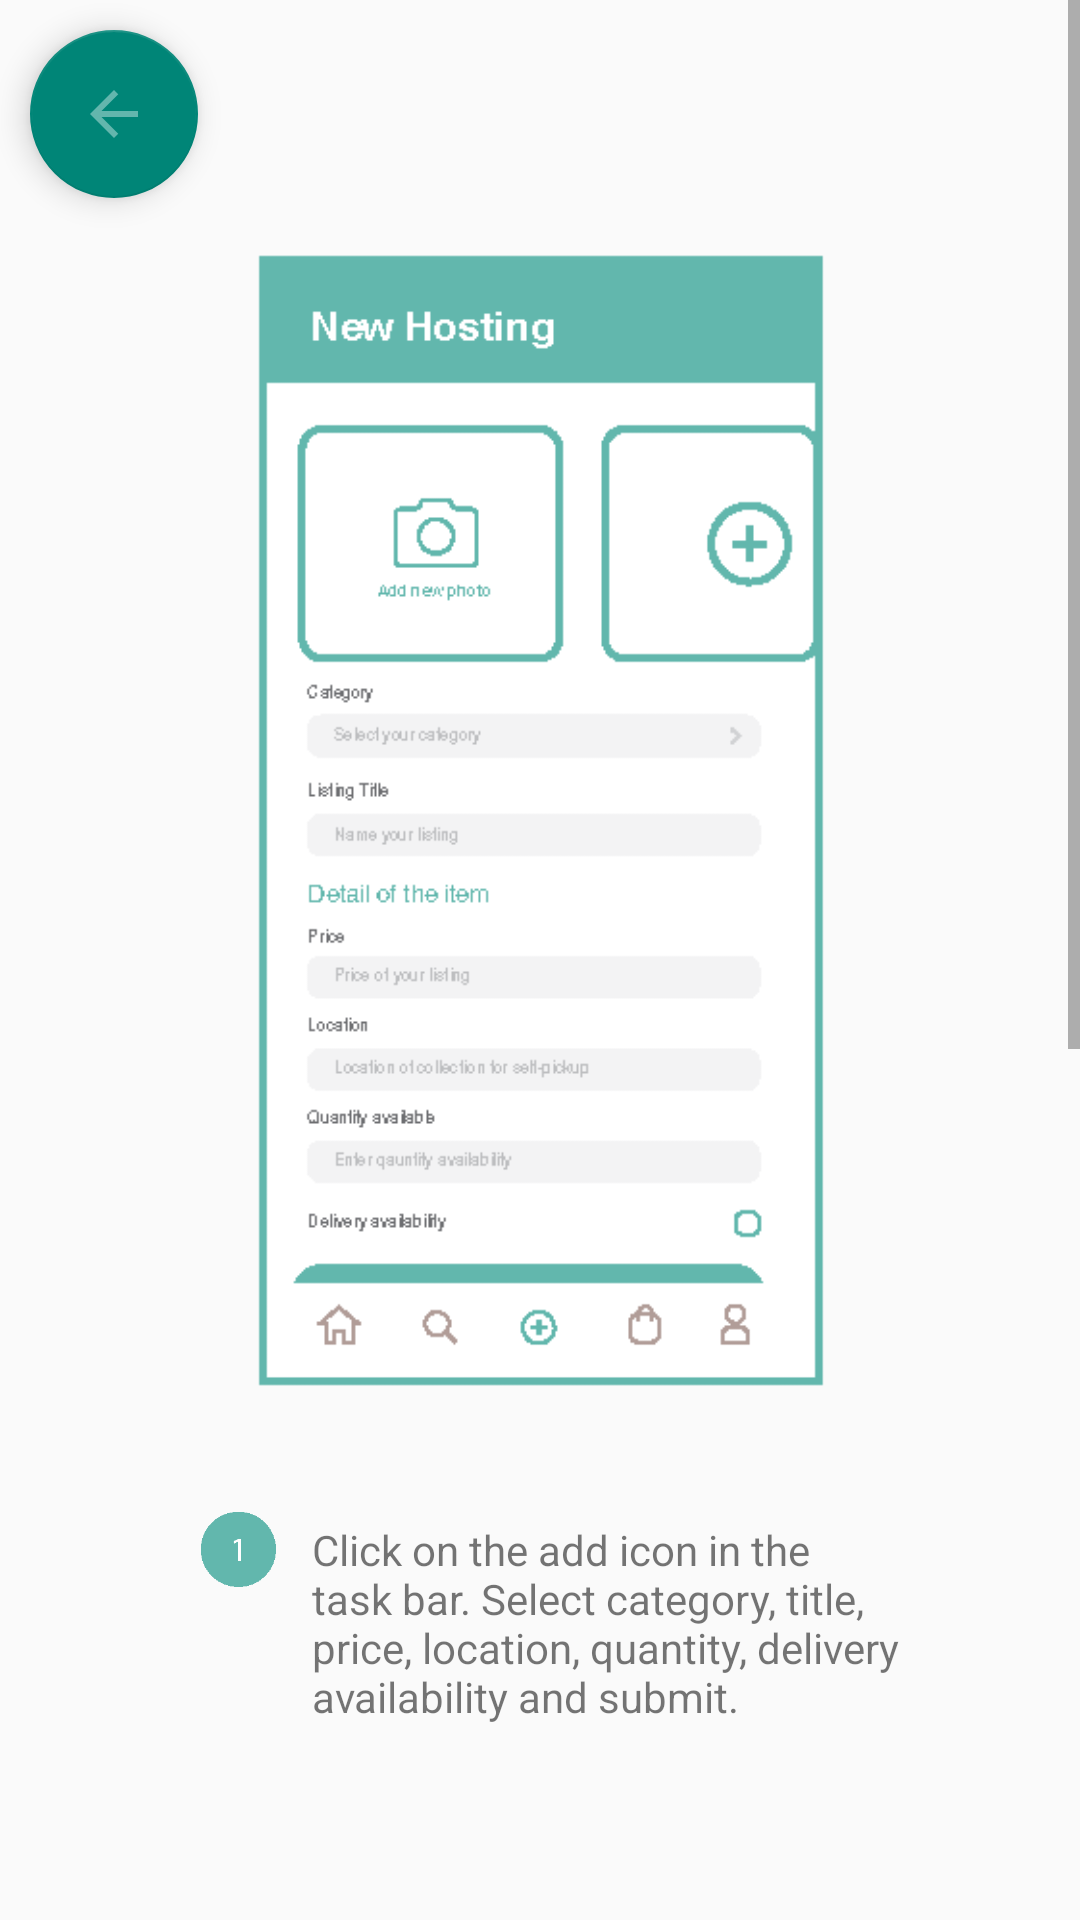

This screen was rendered from an Android layout file. Write that file and the resources it references.
<!-- AndroidManifest.xml: application theme Theme.MTD319_TMA02 -->
<!-- res/layout/activity_host.xml -->
<?xml version="1.0" encoding="utf-8"?>
<androidx.constraintlayout.widget.ConstraintLayout xmlns:android="http://schemas.android.com/apk/res/android"
    xmlns:app="http://schemas.android.com/apk/res-auto"
    xmlns:tools="http://schemas.android.com/tools"
    android:layout_width="match_parent"
    android:layout_height="match_parent"
    tools:context=".HostActivity">

    <com.google.android.material.floatingactionbutton.FloatingActionButton
        android:layout_width="wrap_content"
        android:layout_height="wrap_content"
        android:id="@+id/backArrowBtn"
        android:elevation="6dp"
        android:src="@drawable/ic_baseline_arrow_back_24"
        android:adjustViewBounds="true"
        android:scaleType="centerInside"
        app:layout_constraintStart_toStartOf="parent"
        app:layout_constraintTop_toTopOf="parent"
        android:layout_marginStart="10dp"
        android:layout_marginTop="10dp"
        android:onClick="mainActivity">

    </com.google.android.material.floatingactionbutton.FloatingActionButton>

    <ScrollView

        android:layout_width="match_parent"
        android:layout_height="wrap_content"
        android:id="@+id/constraintLayout1">




        <androidx.constraintlayout.widget.ConstraintLayout
            android:layout_width="match_parent"
            android:layout_height="wrap_content"
            android:paddingBottom="50dp">


            


            <ImageView
                android:id="@+id/host1_image"
                android:layout_width="230dp"
                android:layout_height="411dp"
                android:layout_marginTop="68dp"
                app:layout_constraintEnd_toEndOf="parent"
                app:layout_constraintStart_toStartOf="parent"
                app:layout_constraintTop_toTopOf="parent"
                app:srcCompat="@drawable/host1"
                tools:ignore="NotSibling" />

            <ImageView
                android:id="@+id/host_numberOne"
                android:layout_width="25dp"
                android:layout_height="25dp"
                android:layout_marginTop="25dp"
                app:layout_constraintEnd_toEndOf="parent"
                app:layout_constraintHorizontal_bias="0.2"
                app:layout_constraintStart_toStartOf="parent"
                app:layout_constraintTop_toBottomOf="@+id/host1_image"
                app:srcCompat="@drawable/numberone" />

            <TextView
                android:id="@+id/host1_text"
                android:layout_width="200dp"
                android:layout_height="wrap_content"
                android:layout_marginStart="104dp"
                android:layout_marginTop="28dp"
                android:text="Click on the add icon in the task bar. Select category, title, price, location, quantity, delivery availability and submit."
                app:layout_constraintStart_toStartOf="parent"
                app:layout_constraintTop_toBottomOf="@+id/host1_image" />

            <ImageView
                android:id="@+id/host2_image"
                android:layout_width="230dp"
                android:layout_height="411dp"
                android:layout_marginTop="56dp"
                app:layout_constraintStart_toStartOf="parent"
                app:layout_constraintEnd_toEndOf="parent"
                app:layout_constraintTop_toBottomOf="@+id/host1_text"
                app:srcCompat="@drawable/host2" />

            <ImageView
                android:id="@+id/host_numberTwo"
                android:layout_width="25dp"
                android:layout_height="25dp"
                android:layout_marginTop="25dp"
                app:layout_constraintEnd_toEndOf="parent"
                app:layout_constraintHorizontal_bias="0.2"
                app:layout_constraintStart_toStartOf="parent"
                app:layout_constraintTop_toBottomOf="@+id/host2_image"
                app:srcCompat="@drawable/numbertwo"
                tools:layout_editor_absoluteY="1009dp" />

            <TextView
                android:id="@+id/host2_text"
                android:layout_width="200dp"
                android:layout_height="wrap_content"
                android:layout_marginStart="104dp"
                android:layout_marginTop="28dp"
                android:layout_marginBottom="100dp"
                android:text="Click on bag icon in the task bar. View my listings for the item hosted."
                app:layout_constraintStart_toStartOf="parent"
                app:layout_constraintTop_toBottomOf="@id/host2_image"/>


        </androidx.constraintlayout.widget.ConstraintLayout>
    </ScrollView>
</androidx.constraintlayout.widget.ConstraintLayout>
<!-- resources referenced by this layout -->
<resources>
  <!-- drawable host1: png bitmap (drawable-v24, 7029 bytes) -->
  <!-- drawable host2: png bitmap (drawable-v24, 17824 bytes) -->
  <!-- drawable ic_baseline_arrow_back_24 (drawable) -->
  <vector android:height="92dp" android:tint="#63B6AD"
      android:viewportHeight="24" android:viewportWidth="24"
      android:width="92dp" xmlns:android="http://schemas.android.com/apk/res/android">
      <path android:fillColor="@android:color/white" android:pathData="M20,11H7.83l5.59,-5.59L12,4l-8,8 8,8 1.41,-1.41L7.83,13H20v-2z"/>
  </vector>
  <!-- drawable numberone: png bitmap (drawable, 920 bytes) -->
  <!-- drawable numbertwo: png bitmap (drawable, 1013 bytes) -->
  <style name="Theme.MTD319_TMA02" parent="Theme.AppCompat.Light.DarkActionBar">
          
          <item name="colorPrimary">@color/teal_600</item>
          <item name="colorPrimaryVariant">@color/teal_600</item>
          <item name="colorOnPrimary">@color/white</item>
          
          <item name="colorSecondary">@color/teal_200</item>
          <item name="colorSecondaryVariant">@color/teal_700</item>
          <item name="colorOnSecondary">@color/black</item>
          
          <item name="android:statusBarColor" tools:targetApi="l">?attr/colorPrimaryVariant</item>
          
      </style>
  <color name="teal_600">#63B6AD</color>
  <color name="white">#FFFFFFFF</color>
  <color name="teal_200">#FF03DAC5</color>
  <color name="teal_700">#FF018786</color>
  <color name="black">#FF000000</color>
</resources>
